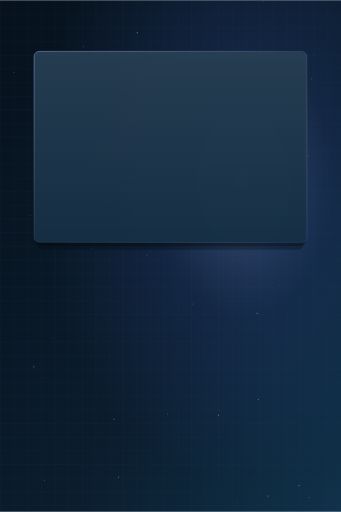
t = 0.00 s
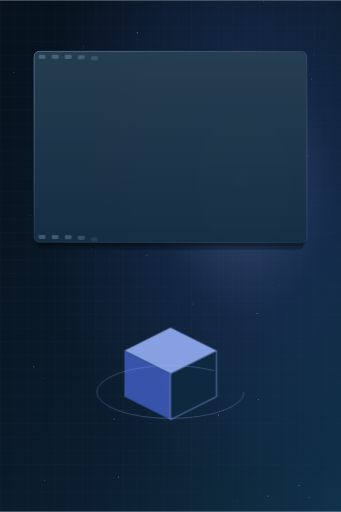
t = 0.45 s
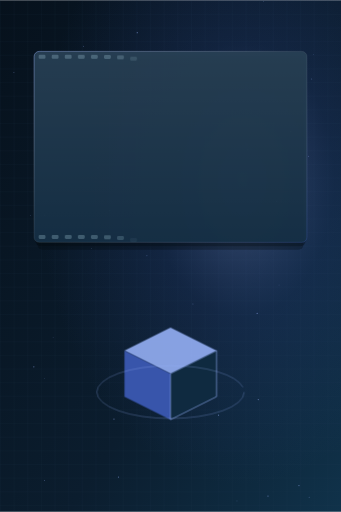
t = 0.70 s
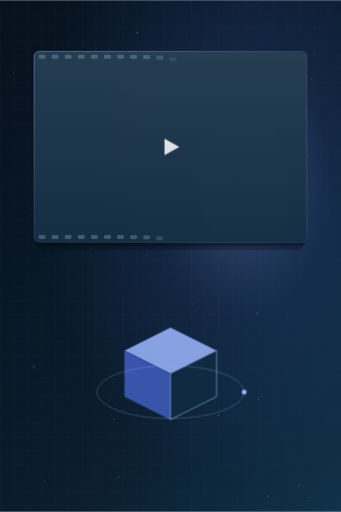
t = 0.95 s
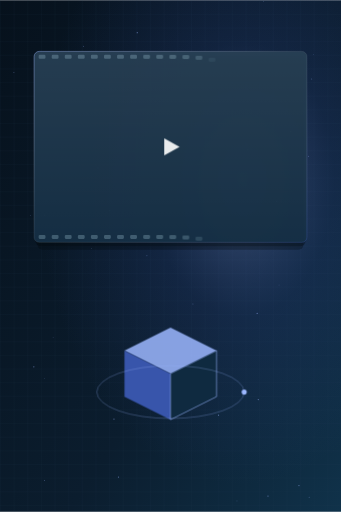
t = 1.20 s
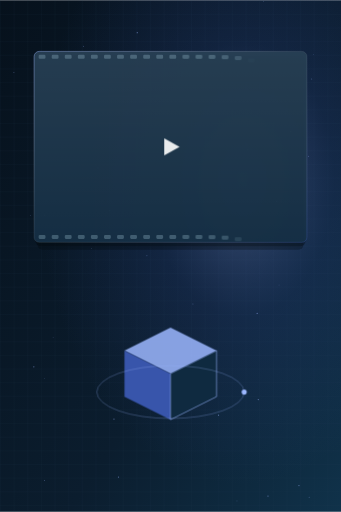
t = 1.45 s

The animated SVG that drew these frames (rendered in a browser with its animation timeline set to each time). Animation: 7 CSS @keyframes rules; one cycle of 1.45 s.

<svg xmlns="http://www.w3.org/2000/svg" viewBox="0 0 1200 1800" width="1200" height="1800" overflow="visible" data-art="1" role="img" aria-label="2D/3D Video Animation — planning and discussion illustration"><title>2D/3D Video Animation — planning and discussion illustration</title><defs>
<linearGradient id="g23220bg" x1="0" y1="0" x2="1" y2="1"><stop offset="0" stop-color="#06111c"/><stop offset=".6" stop-color="#0b1d2e"/><stop offset="1" stop-color="#10324a"/></linearGradient>
<radialGradient id="g23220glow" cx="0.71" cy="0.35" r=".6"><stop offset="0" stop-color="#9db8ff" stop-opacity=".38"/><stop offset=".45" stop-color="#3e5bb8" stop-opacity=".16"/><stop offset="1" stop-color="#3e5bb8" stop-opacity="0"/></radialGradient>
<linearGradient id="g23220acc" x1="0" y1="0" x2="1" y2="1"><stop offset="0" stop-color="#9db8ff"/><stop offset="1" stop-color="#3e5bb8"/></linearGradient>
<linearGradient id="g23220glass" x1="0" y1="0" x2="0" y2="1"><stop offset="0" stop-color="#ffffff" stop-opacity=".10"/><stop offset="1" stop-color="#ffffff" stop-opacity=".03"/></linearGradient>
<linearGradient id="g23220edge" x1="0" y1="0" x2="1" y2="1"><stop offset="0" stop-color="#9db8ff" stop-opacity=".75"/><stop offset=".5" stop-color="#ffffff" stop-opacity=".12"/><stop offset="1" stop-color="#3e5bb8" stop-opacity=".5"/></linearGradient>
<pattern id="g23220grid" width="48" height="48" patternUnits="userSpaceOnUse"><path d="M48 0H0V48" fill="none" stroke="#1d3b52" stroke-width="1" opacity=".55"/></pattern>
</defs><style>
svg[data-art] .draw{stroke-dasharray:1}
svg[data-art] .area{fill-opacity:.12}
@media (prefers-reduced-motion: no-preference){
svg[data-art] .tw{transform-box:fill-box;transform-origin:left center;animation:tw .4s cubic-bezier(.22,1,.36,1) backwards;animation-delay:calc(var(--i,0)*.03s)}
svg[data-art] .draw{animation:draw 1s cubic-bezier(.22,1,.36,1) .1s backwards}
svg[data-art] .area{animation:area .6s ease .45s backwards}
svg[data-art] .rise{transform-box:fill-box;transform-origin:center bottom;animation:rise .55s cubic-bezier(.22,1,.36,1) backwards;animation-delay:calc(.15s + var(--i,0)*.05s)}
svg[data-art] .ring-draw{animation:ringDraw .9s cubic-bezier(.22,1,.36,1) .2s backwards}
svg[data-art] .st{animation:st .5s cubic-bezier(.22,1,.36,1) backwards;animation-delay:calc(var(--i,0)*.045s)}
svg[data-art] .pop{transform-box:fill-box;transform-origin:center;animation:pop .4s cubic-bezier(.22,1,.36,1) .75s backwards}
@keyframes tw{from{transform:scaleX(0)}}
@keyframes draw{from{stroke-dashoffset:1}}
@keyframes area{from{fill-opacity:0}}
@keyframes rise{from{transform:scaleY(0)}}
@keyframes ringDraw{from{stroke-dashoffset:1}}
@keyframes st{from{opacity:0;transform:translateY(14px)}}
@keyframes pop{from{transform:scale(0);opacity:0}}}
</style><rect width="1200" height="1800" fill="url(#g23220bg)"/>
<rect width="1200" height="1800" fill="url(#g23220grid)"/>
<rect width="1200" height="1800" fill="url(#g23220glow)"/>
<circle cx="927" cy="4" r="1.2" fill="#9db8ff" opacity=".5"/>
<circle cx="590" cy="1456" r="1.6" fill="#9db8ff" opacity=".5"/>
<circle cx="834" cy="1762" r="1.2" fill="#9db8ff" opacity=".5"/>
<circle cx="815" cy="798" r="1.2" fill="#9db8ff" opacity=".5"/>
<circle cx="49" cy="254" r="1.6" fill="#9db8ff" opacity=".5"/>
<circle cx="417" cy="1678" r="2.2" fill="#9db8ff" opacity=".5" class="pu"/>
<circle cx="893" cy="461" r="1.2" fill="#9db8ff" opacity=".5" class="pu"/>
<circle cx="294" cy="162" r="1.6" fill="#9db8ff" opacity=".5" class="pu"/>
<circle cx="1104" cy="190" r="1.2" fill="#9db8ff" opacity=".5" class="pu"/>
<circle cx="119" cy="1290" r="2.2" fill="#9db8ff" opacity=".5"/>
<circle cx="157" cy="1690" r="1.6" fill="#9db8ff" opacity=".5"/>
<circle cx="156" cy="1331" r="1.2" fill="#9db8ff" opacity=".5" class="pu"/>
<circle cx="943" cy="1745" r="2.2" fill="#9db8ff" opacity=".5"/>
<circle cx="872" cy="526" r="2.2" fill="#9db8ff" opacity=".5"/>
<circle cx="1086" cy="549" r="1.6" fill="#9db8ff" opacity=".5"/>
<circle cx="909" cy="1405" r="2.2" fill="#9db8ff" opacity=".5"/>
<circle cx="322" cy="874" r="1.6" fill="#9db8ff" opacity=".5"/>
<circle cx="187" cy="1186" r="1.2" fill="#9db8ff" opacity=".5"/>
<circle cx="156" cy="756" r="2.2" fill="#9db8ff" opacity=".5" class="pu"/>
<circle cx="517" cy="899" r="1.6" fill="#9db8ff" opacity=".5"/>
<circle cx="345" cy="590" r="1.6" fill="#9db8ff" opacity=".5"/>
<circle cx="1097" cy="277" r="1.6" fill="#9db8ff" opacity=".5" class="pu"/>
<circle cx="905" cy="1102" r="2.2" fill="#9db8ff" opacity=".5" class="pu"/>
<circle cx="1023" cy="462" r="2.2" fill="#9db8ff" opacity=".5"/>
<circle cx="386" cy="740" r="2.2" fill="#9db8ff" opacity=".5"/>
<circle cx="1088" cy="1749" r="1.6" fill="#9db8ff" opacity=".5" class="pu"/>
<circle cx="483" cy="114" r="2.2" fill="#9db8ff" opacity=".5"/>
<circle cx="629" cy="529" r="1.6" fill="#9db8ff" opacity=".5"/>
<circle cx="679" cy="1069" r="1.6" fill="#9db8ff" opacity=".5"/>
<circle cx="1013" cy="336" r="1.2" fill="#9db8ff" opacity=".5"/>
<circle cx="401" cy="1474" r="2.2" fill="#9db8ff" opacity=".5" class="pu"/>
<circle cx="982" cy="1002" r="1.2" fill="#9db8ff" opacity=".5"/>
<circle cx="769" cy="1460" r="2.2" fill="#9db8ff" opacity=".5" class="pu"/>
<circle cx="973" cy="708" r="2.2" fill="#9db8ff" opacity=".5"/>
<circle cx="108" cy="757" r="1.2" fill="#9db8ff" opacity=".5"/>
<circle cx="1052" cy="1708" r="2.2" fill="#9db8ff" opacity=".5"/>
<g class="fl"><rect x="132" y="206" width="936" height="672.0" rx="18" fill="#01070d" opacity=".3"/><rect x="125" y="194" width="950" height="672.0" rx="18" fill="#01070d" opacity=".3"/><rect x="120" y="180" width="960" height="672.0" rx="18" fill="#0f2a40" opacity=".92"/><rect x="120" y="180" width="960" height="672.0" rx="18" fill="url(#g23220glass)" stroke="url(#g23220edge)" stroke-width="2"/></g><g><rect class="st" style="--i:0" x="136" y="192" width="24" height="14" rx="4" fill="#8fb3c2" opacity=".35"/><rect class="st" style="--i:1" x="136" y="826.0" width="24" height="14" rx="4" fill="#8fb3c2" opacity=".35"/><rect class="st" style="--i:2" x="182" y="192" width="24" height="14" rx="4" fill="#8fb3c2" opacity=".35"/><rect class="st" style="--i:3" x="182" y="826.0" width="24" height="14" rx="4" fill="#8fb3c2" opacity=".35"/><rect class="st" style="--i:4" x="228" y="192" width="24" height="14" rx="4" fill="#8fb3c2" opacity=".35"/><rect class="st" style="--i:5" x="228" y="826.0" width="24" height="14" rx="4" fill="#8fb3c2" opacity=".35"/><rect class="st" style="--i:6" x="274" y="192" width="24" height="14" rx="4" fill="#8fb3c2" opacity=".35"/><rect class="st" style="--i:7" x="274" y="826.0" width="24" height="14" rx="4" fill="#8fb3c2" opacity=".35"/><rect class="st" style="--i:8" x="320" y="192" width="24" height="14" rx="4" fill="#8fb3c2" opacity=".35"/><rect class="st" style="--i:9" x="320" y="826.0" width="24" height="14" rx="4" fill="#8fb3c2" opacity=".35"/><rect class="st" style="--i:10" x="366" y="192" width="24" height="14" rx="4" fill="#8fb3c2" opacity=".35"/><rect class="st" style="--i:11" x="366" y="826.0" width="24" height="14" rx="4" fill="#8fb3c2" opacity=".35"/><rect class="st" style="--i:12" x="412" y="192" width="24" height="14" rx="4" fill="#8fb3c2" opacity=".35"/><rect class="st" style="--i:13" x="412" y="826.0" width="24" height="14" rx="4" fill="#8fb3c2" opacity=".35"/><rect class="st" style="--i:14" x="458" y="192" width="24" height="14" rx="4" fill="#8fb3c2" opacity=".35"/><rect class="st" style="--i:15" x="458" y="826.0" width="24" height="14" rx="4" fill="#8fb3c2" opacity=".35"/><rect class="st" style="--i:16" x="504" y="192" width="24" height="14" rx="4" fill="#8fb3c2" opacity=".35"/><rect class="st" style="--i:17" x="504" y="826.0" width="24" height="14" rx="4" fill="#8fb3c2" opacity=".35"/><rect class="st" style="--i:18" x="550" y="192" width="24" height="14" rx="4" fill="#8fb3c2" opacity=".35"/><rect class="st" style="--i:19" x="550" y="826.0" width="24" height="14" rx="4" fill="#8fb3c2" opacity=".35"/><rect class="st" style="--i:20" x="596" y="192" width="24" height="14" rx="4" fill="#8fb3c2" opacity=".35"/><rect class="st" style="--i:21" x="596" y="826.0" width="24" height="14" rx="4" fill="#8fb3c2" opacity=".35"/><rect class="st" style="--i:22" x="642" y="192" width="24" height="14" rx="4" fill="#8fb3c2" opacity=".35"/><rect class="st" style="--i:23" x="642" y="826.0" width="24" height="14" rx="4" fill="#8fb3c2" opacity=".35"/><rect class="st" style="--i:24" x="688" y="192" width="24" height="14" rx="4" fill="#8fb3c2" opacity=".35"/><rect class="st" style="--i:25" x="688" y="826.0" width="24" height="14" rx="4" fill="#8fb3c2" opacity=".35"/><rect class="st" style="--i:26" x="734" y="192" width="24" height="14" rx="4" fill="#8fb3c2" opacity=".35"/><rect class="st" style="--i:27" x="734" y="826.0" width="24" height="14" rx="4" fill="#8fb3c2" opacity=".35"/><rect class="st" style="--i:28" x="780" y="192" width="24" height="14" rx="4" fill="#8fb3c2" opacity=".35"/><rect class="st" style="--i:29" x="780" y="826.0" width="24" height="14" rx="4" fill="#8fb3c2" opacity=".35"/><rect class="st" style="--i:30" x="826" y="192" width="24" height="14" rx="4" fill="#8fb3c2" opacity=".35"/><rect class="st" style="--i:31" x="826" y="826.0" width="24" height="14" rx="4" fill="#8fb3c2" opacity=".35"/><rect class="st" style="--i:32" x="872" y="192" width="24" height="14" rx="4" fill="#8fb3c2" opacity=".35"/><rect class="st" style="--i:33" x="872" y="826.0" width="24" height="14" rx="4" fill="#8fb3c2" opacity=".35"/><rect class="st" style="--i:34" x="918" y="192" width="24" height="14" rx="4" fill="#8fb3c2" opacity=".35"/><rect class="st" style="--i:35" x="918" y="826.0" width="24" height="14" rx="4" fill="#8fb3c2" opacity=".35"/><rect class="st" style="--i:36" x="964" y="192" width="24" height="14" rx="4" fill="#8fb3c2" opacity=".35"/><rect class="st" style="--i:37" x="964" y="826.0" width="24" height="14" rx="4" fill="#8fb3c2" opacity=".35"/><rect class="st" style="--i:38" x="1010" y="192" width="24" height="14" rx="4" fill="#8fb3c2" opacity=".35"/><rect class="st" style="--i:39" x="1010" y="826.0" width="24" height="14" rx="4" fill="#8fb3c2" opacity=".35"/><rect class="st" style="--i:40" x="144" y="224" width="912" height="584.0" rx="12" fill="url(#g23220acc)" opacity=".65"/><path class="pop" d="M578 486 L632 516 L578 546Z" fill="#fff" opacity=".9"/></g>
<g class="fl"><path class="st" style="--i:0" d="M600.0 1152.0 L762.0 1233.0 L600.0 1314.0 L438.0 1233.0Z" fill="#9db8ff" opacity=".85"/><path class="st" style="--i:1" d="M438.0 1233.0 L600.0 1314.0 L600.0 1476.0 L438.0 1395.0Z" fill="#3e5bb8" opacity=".9"/><path class="st" style="--i:2" d="M762.0 1233.0 L600.0 1314.0 L600.0 1476.0 L762.0 1395.0Z" fill="#0f2a40" stroke="#9db8ff" stroke-width="2"/></g><g><ellipse class="draw" pathLength="1" cx="600.0" cy="1378.8" rx="259.2" ry="93" fill="none" stroke="#9db8ff" stroke-width="2" opacity=".5"/><g class="sp"><circle class="pop" cx="859.2" cy="1378.8" r="9" fill="#9db8ff"/></g></g></svg>
